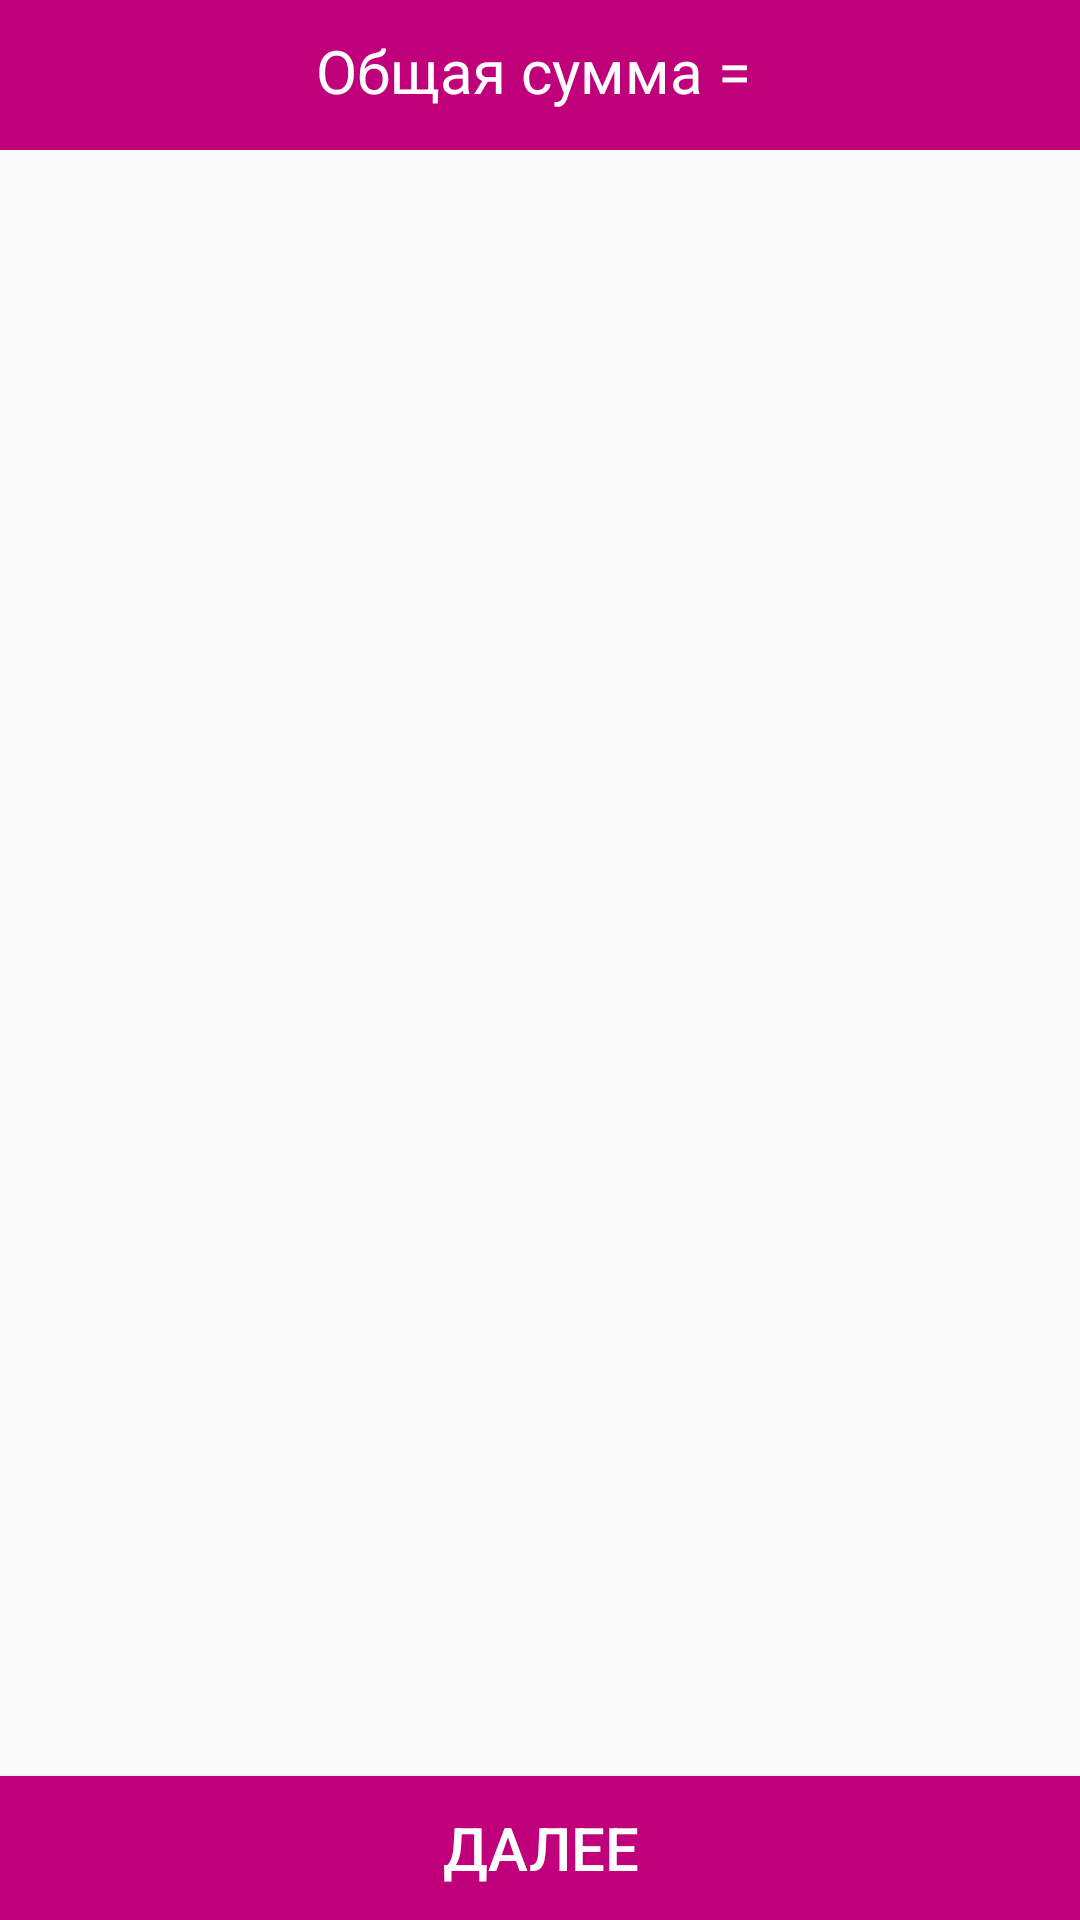

Layout XML and referenced resources for this Android screen:
<!-- AndroidManifest.xml: application theme Theme.MyShop -->
<!-- res/layout/activity_cart.xml -->
<?xml version="1.0" encoding="utf-8"?>
<RelativeLayout xmlns:android="http://schemas.android.com/apk/res/android"
    xmlns:app="http://schemas.android.com/apk/res-auto"
    xmlns:tools="http://schemas.android.com/tools"
    android:layout_width="match_parent"
    android:layout_height="match_parent"
    tools:context=".Buyers.CartActivity">

    <RelativeLayout
        android:id="@+id/rl11"
        android:layout_width="match_parent"
        android:layout_height="50dp"
        android:background="@color/colorPrimaryDark"
        android:layout_alignParentTop="true"
        >

        <TextView
            android:id="@+id/page_title"
            android:layout_width="match_parent"
            android:layout_height="wrap_content"
            android:text="Общая сумма = "
            android:textColor="@android:color/white"
            android:textSize="20dp"
            android:textAlignment="center"
            android:layout_marginTop="10dp"
            />
    </RelativeLayout>

    <TextView
        android:id="@+id/msg1"
        android:layout_width="match_parent"
        android:layout_height="wrap_content"
        android:textColor="@color/colorPrimaryDark"
        android:layout_marginStart="10dp"
        android:layout_marginEnd="10dp"
        android:textAlignment="center"
        android:layout_centerVertical="true"
        android:text="Поздравляем, ваш заказ был успешно отгружен. Вскоре он будет верифицированный."
        android:textSize="20dp"
        android:visibility="gone"
        />

    <androidx.recyclerview.widget.RecyclerView
        android:id="@+id/cart_list"
        android:layout_width="match_parent"
        android:layout_height="match_parent"
        android:layout_below="@id/rl11"
        android:layout_above="@id/next_process_btn">
    </androidx.recyclerview.widget.RecyclerView>

    <Button
        android:id="@+id/next_process_btn"
        android:layout_width="match_parent"
        android:layout_height="wrap_content"
        android:layout_alignParentBottom="true"
        android:background="@color/colorPrimaryDark"
        android:text="Далее"
        android:textColor="@android:color/white"
        android:textSize="20dp"
        />

</RelativeLayout>
<!-- resources referenced by this layout -->
<resources>
  <color name="colorPrimaryDark">#BF007A</color>
  <style name="Theme.MyShop" parent="Theme.AppCompat.Light.NoActionBar">
          
          <item name="colorPrimary">@color/purple_500</item>
          <item name="colorPrimaryVariant">@color/purple_700</item>
          <item name="colorOnPrimary">@color/white</item>
          
          <item name="colorSecondary">@color/teal_200</item>
          <item name="colorSecondaryVariant">@color/teal_700</item>
          <item name="colorOnSecondary">@color/black</item>
          
          <item name="android:statusBarColor">?attr/colorPrimaryVariant</item>
          
      </style>
  <color name="purple_500">#FF6200EE</color>
  <color name="purple_700">#FF3700B3</color>
  <color name="white">#FFFFFFFF</color>
  <color name="teal_200">#FF03DAC5</color>
  <color name="teal_700">#FF018786</color>
  <color name="black">#FF000000</color>
</resources>
